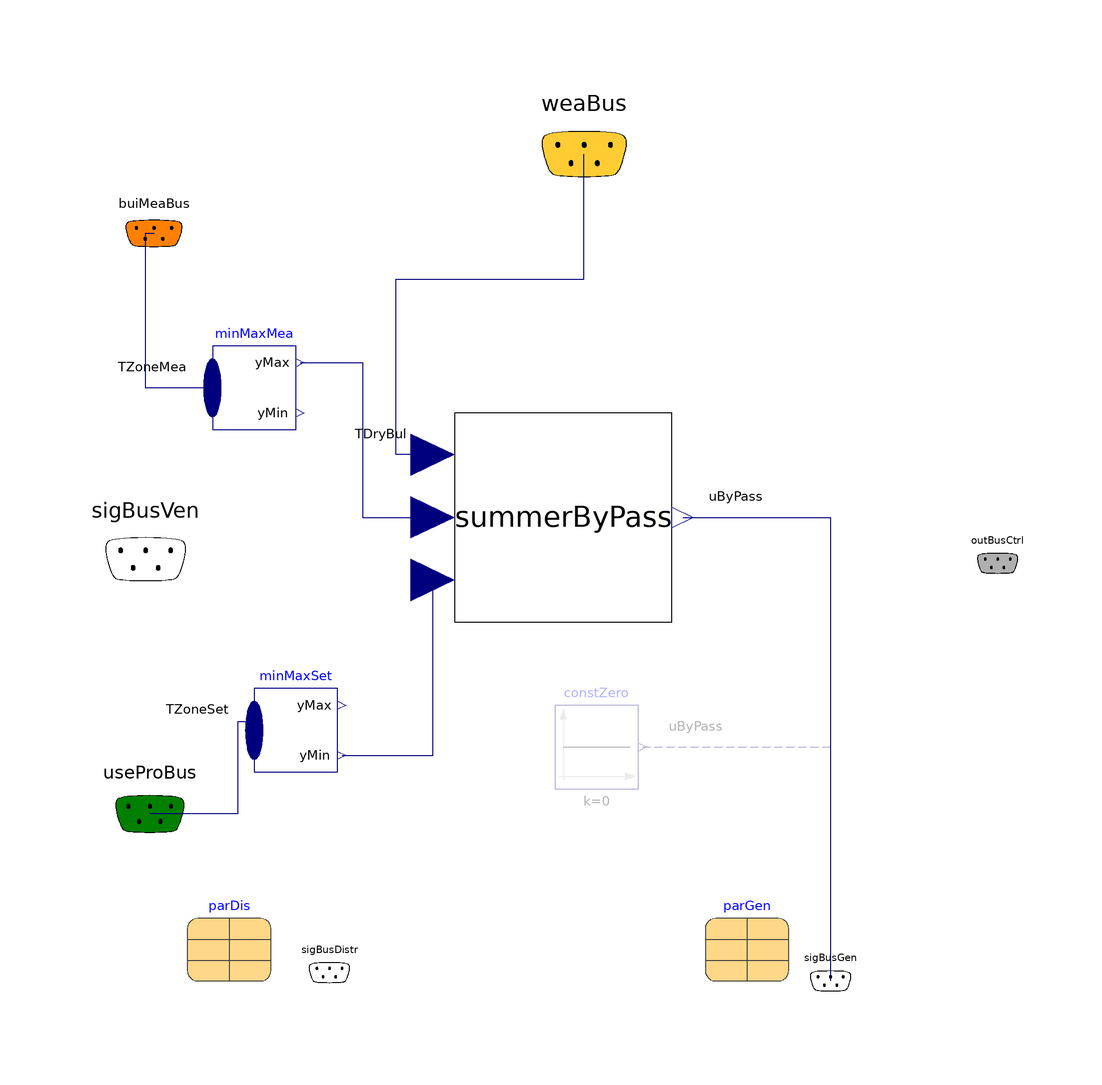

This picture is the connection diagram that the Modelica source below describes through its graphical annotations.

model SummerPIDByPass "Bypass the HEX in summer"
  extends BaseClasses.PartialControl;
  parameter Boolean use_bypass = true "=false to disable the bypass";

  Components.SummerByPass                     summerByPass
                                        if use_bypass
    annotation (Placement(transformation(extent={{-30,-14},{22,36}})));
  Modelica.Blocks.Sources.Constant constZero(k=0) if not use_bypass
    "Bypass is not used"
    annotation (Placement(transformation(extent={{-6,-54},{14,-34}})));

  Modelica.Blocks.Math.MinMax minMaxMea(final nu=parDis.nParallelDem)
    annotation (Placement(transformation(extent={{-88,32},{-68,52}})));
  Modelica.Blocks.Math.MinMax minMaxSet(final nu=parDis.nParallelDem)
    annotation (Placement(transformation(extent={{-78,-50},{-58,-30}})));
equation
  connect(summerByPass.TOda, weaBus.TDryBul) annotation (Line(points={{-35.2,26},
          {-44,26},{-44,68},{1,68},{1,98}}, color={0,0,127}), Text(
      string="%second",
      index=1,
      extent={{-6,3},{-6,3}},
      horizontalAlignment=TextAlignment.Right));
  connect(constZero.y, sigBusGen.uByPass) annotation (Line(
      points={{15,-44},{60,-44},{60,-100}},
      color={0,0,127},
      pattern=LinePattern.Dash), Text(
      string="%second",
      index=1,
      extent={{6,3},{6,3}},
      horizontalAlignment=TextAlignment.Left));
  connect(summerByPass.y, sigBusGen.uByPass) annotation (Line(points={{24.6,11},
          {60,11},{60,-100}}, color={0,0,127}), Text(
      string="%second",
      index=1,
      extent={{6,3},{6,3}},
      horizontalAlignment=TextAlignment.Left));
  connect(minMaxMea.u, buiMeaBus.TZoneMea) annotation (Line(points={{-88,42},{-104,
          42},{-104,79},{-102,79}}, color={0,0,127}), Text(
      string="%second",
      index=1,
      extent={{-6,3},{-6,3}},
      horizontalAlignment=TextAlignment.Right));
  connect(minMaxMea.yMax, summerByPass.TMea) annotation (Line(points={{-67,48},{
          -52,48},{-52,11},{-35.2,11}}, color={0,0,127}));
  connect(minMaxSet.u, useProBus.TZoneSet) annotation (Line(points={{-78,-40},{-78,
          -38},{-82,-38},{-82,-60},{-103,-60}}, color={0,0,127}), Text(
      string="%second",
      index=1,
      extent={{-6,3},{-6,3}},
      horizontalAlignment=TextAlignment.Right));
  connect(minMaxSet.yMin, summerByPass.TZoneSet) annotation (Line(points={{-57,-46},
          {-35.2,-46},{-35.2,-4}}, color={0,0,127}));
  annotation (Documentation(info="<html>
<p>Model for controlling a heat exchanger bypass in summer conditions. 
The bypass is controlled based on outdoor temperature and zone temperature 
measurements/setpoints. 
If enabled, the bypass control is handled by 
<a href=\"modelica://BESMod.Systems.Ventilation.Control.Components.SummerByPass\">BESMod.Systems.Ventilation.Control.Components.SummerByPass</a> 
component. If disabled, a constant 0 signal is used.</p>
</html>"));
end SummerPIDByPass;